Dataset: Splited (GitHub, braveJu/LBP). Classes: Kyberge_blanket1, Kyberge_blanket2, Kyberge_canvas1, Kyberge_ceiling1, Kyberge_ceiling2, Kyberge_cushion1, Kyberge_floor1, Kyberge_floor2, Kyberge_grass1, Kyberge_lentils1, Kyberge_linseeds1, Kyberge_oatmeal1, Kyberge_pearlsugar1, Kyberge_rice1, Kyberge_rice2, Kyberge_rug1, Kyberge_sand1, Kyberge_scarf1, Kyberge_scarf2, Kyberge_screen1, Kyberge_seat1, Kyberge_seat2, Kyberge_sesameseeds1, Kyberge_stone1, Kyberge_stone2, Kyberge_stone3, Kyberge_stoneslab1, Kyberge_wall1, UIUC01_bark1, UIUC02_bark2, UIUC03_bark3, UIUC04_wood1, UIUC05_wood2, UIUC06_wood3, UIUC07_water, UIUC08_granite, UIUC09_marble, UIUC10_floor1, UIUC11_floor2, UIUC12_pebbles, UIUC13_wall, UIUC14_brick1, UIUC15_brick2, UIUC16_glass1, UIUC17_glass2, UIUC18_carpet1, UIUC19_carpet2, UIUC20_upholstery, UIUC21_wallpaper, UIUC22_fur, UIUC23_knit, UIUC24_corduroy, UIUC25_plaid.

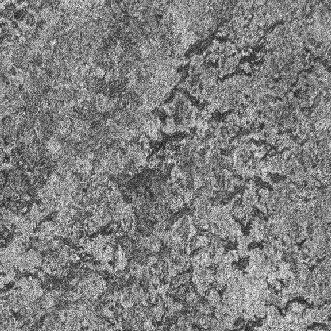
Label: Kyberge_floor2

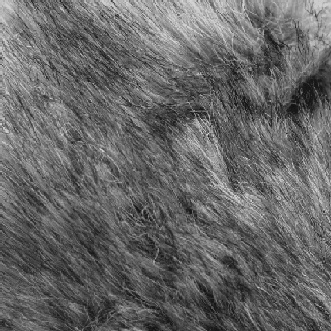
Label: UIUC22_fur

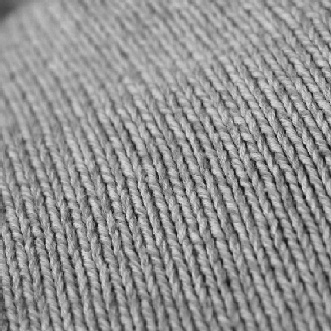
Label: UIUC23_knit

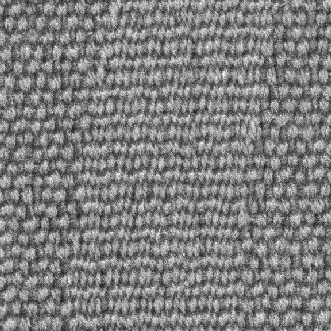
Label: Kyberge_seat2

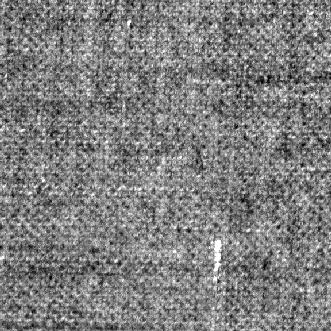
Label: Kyberge_canvas1

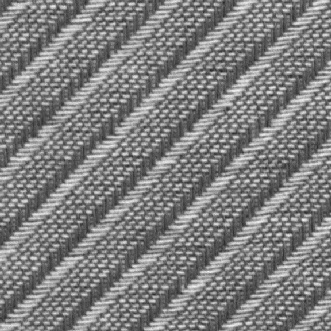
Label: Kyberge_screen1
